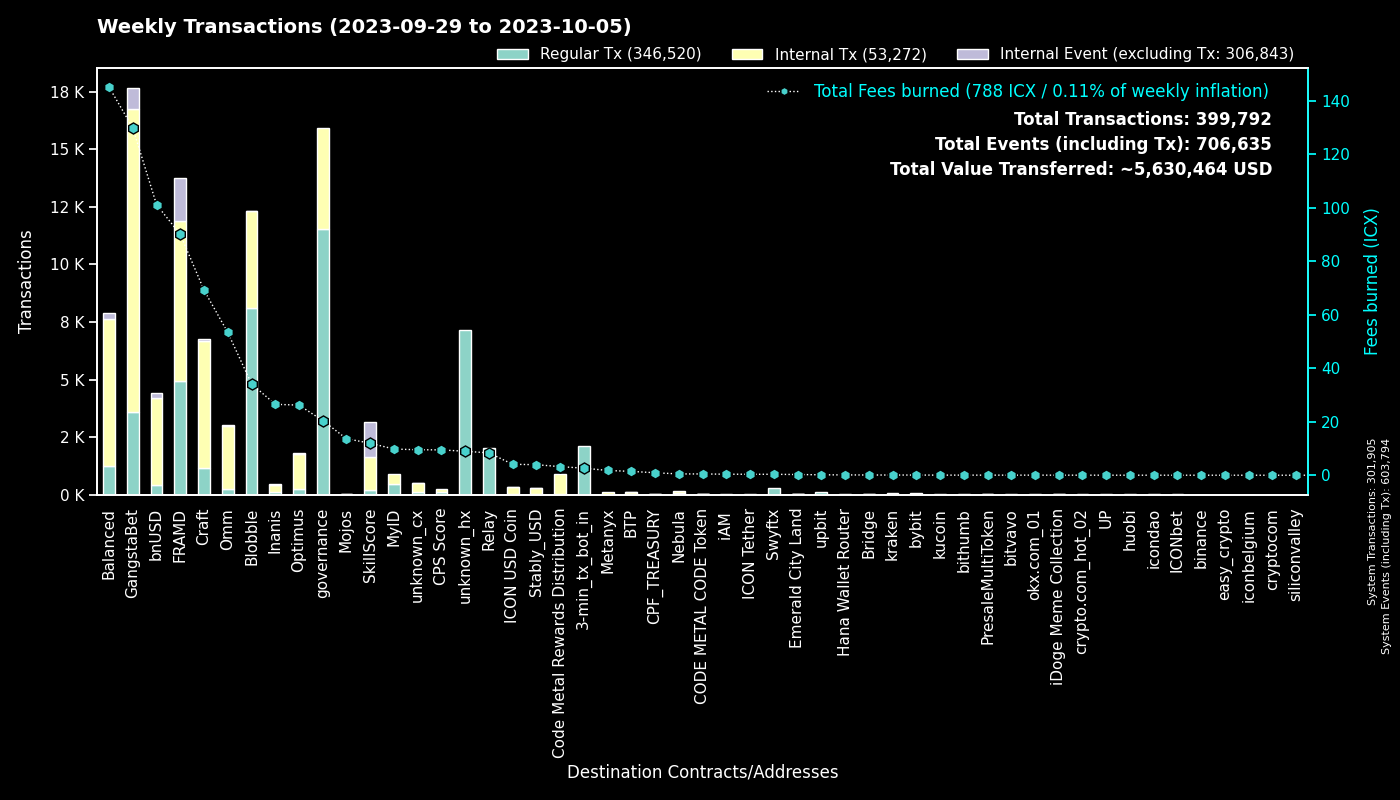

Values plotted in this chart, from the file beside it:
to, Regular Tx, Fees burned, to_def, Internal Tx, Internal Event (excluding Tx), group
0, 301882, 0.0, System, 23, 301889, System
cx00000000000000000000000000000000000000…, 11532, 20.42, governance, 4385, 0, governance
cx2aa9b28a657e3121b75d3d4fe65e569398645d…, 4878, 74.78, FRAMD Token, 5352, 145, FRAMD
cxf14dea1cff7ceb29a46e6d04533a08f84441e4…, 4119, 17.98, Blobble Stake Token, 4228, 2, Blobble
cxf2ca3b655a782f39227934d37ff3b77f9b1ebc…, 3958, 16.09, unknown_cx, 0, 0, Blobble
hx11de4e28be4845de3ea392fd8d758655bf766c…, 2112, 2.64, 3-min_tx_bot_in, 0, 0, 3-min_tx_bot_in
cxca5faa5a71d986a2e84dd7e6f5ff791d29901e…, 2032, 8.353, Relay_4, 0, 0, Relay
cxe5c2c460364acc5f8c1d5ca925930043d8d9c9…, 1334, 6.259, GangstaBet Crown, 1394, 0, GangstaBet
cx5a0af85407c69945eb318d4ac18e9e84218416…, 1039, 55.79, GangWar Simulation, 4298, 588, GangstaBet
cx9c4698411c6d9a780f605685153431dcda0460…, 616, 6.337, Auction, 2085, 0, Craft
cxd17316e24ee40f2ef8ed6f3a497311db1b3520…, 594, 8.529, GangstaVerse LootBox, 2619, 0, GangstaBet
cx28b2ec885b50c8a93da752f2d0467a67127a70…, 421, 43.73, CROWN, 3987, 280, GangstaBet
cx88fd7df7ddff82f7cc735c871dc519838cb235…, 411, 101.1, bnUSD, 3788, 194, bnUSD
cx7ecb16e4c143b95e01d05933c17cb986cfe618…, 383, 30.09, CraftRewards, 2190, 31, Craft
hxb568381d35d3e7a6383200e8a0d30310af20b9…, 274, 0.3425, Swyftx, 0, 0, Swyftx
cx2609b924e33ef00b648a409245c7ea394c4678…, 266, 41.78, balanced_sicx, 1414, 33, Balanced
cxba62bb61baf8dd8b6a04633fe33806547785a0…, 254, 7.891, MyID_3, 254, 0, MyID
cx2dc662031f3d62bcdba4f63e9bf827767c8475…, 213, 11.95, SkillScore, 1432, 1507, SkillScore
cx694e8c9f1a05c8c3719f30d46b97697960e428…, 201, 1.894, MyID_2, 201, 0, MyID
cx66d4d90f5f113eba575bf793570135f9b10cec…, 172, 13.59, balanced_loans, 534, 42, Balanced
cx2e6d0fc0eca04965d06038c8406093337f085f…, 158, 32.62, Craft, 1223, 30, Craft
cxf61cd5a45dc9f91c15aa65831a30a90d59a096…, 144, 23.27, balanced_baln, 804, 87, Balanced
cx10d59e8103ab44635190bd4139dbfd682fa2d0…, 138, 6.717, balanced_rewards, 445, 0, Balanced
cx28497aef34ec44ad2be9249daddfbe34b54f30…, 133, 2.354, Balanced Bribe, 133, 0, Balanced
cx9f4ab72f854d3ccdc59aa6f2c3e2215dd62e87…, 131, 9.464, CPS Score, 131, 0, CPS Score
cx21e94c08c03daee80c25d8ee3ea22a20786ec2…, 121, 30.96, Balanced Router, 1505, 68, Balanced
cxaa99a164586883eed0322d62a31946dfa9491f…, 118, 12.03, optimus_rewards, 282, 15, Optimus
cxe971c0a92c58db502e4a224efc6ba311eb1c17…, 105, 25.45, Inanis Treasury, 292, 31, Inanis
cxcb455f26a2c01c686fa7f30e1e3661642dd53c…, 97, 23.47, omm_lending, 1792, 0, Omm
cxa0af3165c08318e988cb30993b3048335b94af…, 94, 5.165, balanced_dex, 347, 0, Balanced
cx6139a27c15f1653471ffba0b4b88dc15de7e32…, 92, 14.73, gangstabet_token, 771, 20, GangstaBet
cx203d9cd2a669be67177e997b8948ce2c35caff…, 88, 16.79, balanced_dividends, 989, 24, Balanced
cx1a29259a59f463a67bb2ef84398b30ca56b583…, 82, 24.55, omm_token, 822, 31, Omm
cx30f18d26f45d990112a4cd4825c0b79af73aac…, 61, 15.22, Yetis, 1609, 1720, FRAMD
cx43e2eec79eb76293c298f2b17aec06097be606…, 61, 3.102, balanced_staking, 134, 0, Balanced
hx68646780e14ee9097085f7280ab137c3633b4b…, 58, 0.0725, kraken_hot, 0, 0, kraken
cx7b1843b7ef5368a080ccf59c0a9d1bdec474f9…, 56, 3.664, optimus_dividends, 592, 0, Optimus
cx85954d0dae92b63bf5cba03a59ca4ffe687bad…, 54, 0.3771, NebulaMultiToken, 80, 0, Nebula
hx6b91c8dea3114de74ecfa85908b875778c2b59…, 50, 0.0625, bybit, 0, 0, bybit
hx50e8e51177e5d291334be0b376a9c157e8cdf6…, 47, 0.05875, unknown_hx, 0, 0, unknown_hx
cx334db6519871cb2bfd154cec0905ced4ea142d…, 40, 0.1437, unknown_cx, 0, 0, unknown_cx
hxfdb57e23c32f9273639d6dda45068d85ee43fe…, 38, 0.0475, upbit_hot_02, 0, 0, upbit
hx3770b6ac37402de04f6af4f5541cf68361fbf2…, 30, 0.0375, unknown_hx, 0, 0, unknown_hx
cx4b8b991c61003d3e56193cc802076e3ed6e774…, 30, 0.2683, GangstaVerse DAO, 4, 17, GangstaBet
cx785d504f44b5d2c8dac04c5a1ecd75f18ee57d…, 30, 0.2347, Finance Token, 14, 1, Optimus
hxbb984f278abd66ae2155edbd91f8c87ce98411…, 30, 0.0375, kucoin, 0, 0, kucoin
hx5cb84c5948a03d8aa1b2abc475fb42fcc1bd72…, 30, 0.0375, unknown_hx, 0, 0, unknown_hx
hx9994eeff7490131f381ba2927aa0ff42988170…, 29, 0.03625, unknown_hx, 0, 0, unknown_hx
cx841f29ec6ce98b527d49a275e87d427627f1af…, 28, 3.25, OMM Delegation, 0, 0, Omm
cxae3034235540b924dfcc1b45836c293dcc82bf…, 28, 4.081, ICON USD Coin, 295, 5, ICON USD Coin
cxc83f6eaf7e123f656657ebac3b09bc7a38e323…, 28, 3.198, Code Metal Rewards Distribution, 847, 0, Code Metal Rewards Distribution
cxd77007090899311f1afbcae86b49cfe817fc68…, 27, 0.2529, xCROWN, 81, 0, GangstaBet
hx133323c2e990994816b548a9e7eb080a5eac80…, 27, 0.03375, unknown_hx, 0, 0, unknown_hx
cx00000000000000000000000000000000000000…, 27, 0.3002, unknown_cx, 28, 4, unknown_cx
hx8d28bc4d785d331eb4e577135701eb388e9a46…, 25, 0.03125, upbit_hot_04, 0, 0, upbit
hx1290b0166e4262bbdff78f63c8383532609f07…, 25, 0.03125, unknown_hx, 0, 0, unknown_hx
cxed0f02a1a61b483bd366021d68af8469414b7b…, 24, 9.004, unknown_cx, 367, 5, unknown_cx
hx6d14b2b77a9e73c5d5804d43c7e3c3416648ae…, 24, 0.03, bithumb_03, 0, 0, bithumb
hx85532472e789802a943bd34a8aeb86668bc232…, 24, 0.03, okx.com_01, 0, 0, okx.com_01
hxc147caa988765c13eaa6ca43400c27a0372b94…, 24, 0.03, unknown_hx, 0, 0, unknown_hx
... 1,296 more rows
